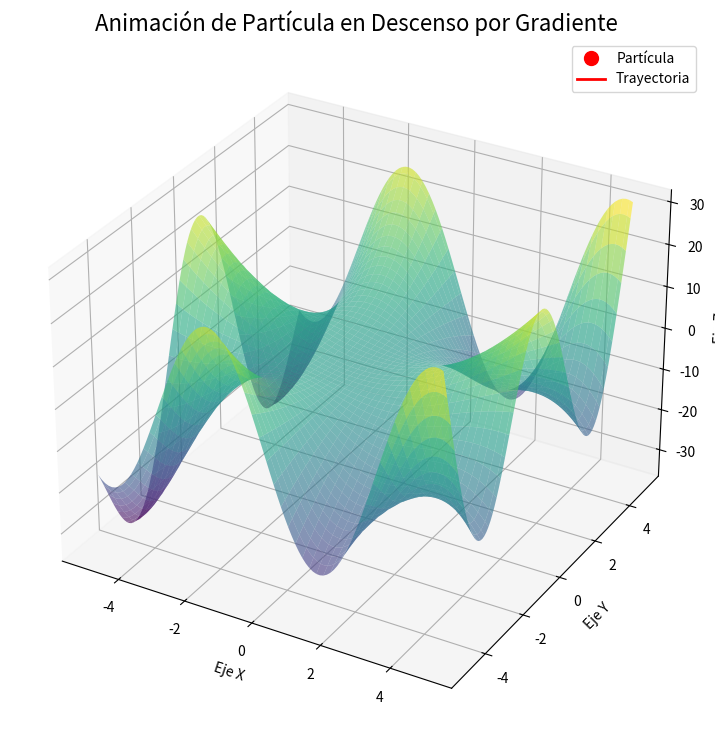

This figure's Python source:
# PROYECTO 1: CÁLCULO PARA INTELIGENCIA ARTIFICIAL
# NOMBRE: Tryectoria
# AUTOR: Julio Rangel

# -- SECCIÓN 0: IMPORTACIÓN DE LIBRERÍAS --
import numpy as np
import matplotlib.pyplot as plt
from mpl_toolkits.mplot3d import Axes3D
import matplotlib.animation as animation

# -- SECCIÓN 1: MÉTODO MATEMÁTICO Y CÁLCULO DE TRAYECTORIA --

def f(x, y):
    """Define el campo escalar f(x,y)."""
    return x**2 * np.cos(y) - y**2 * np.sin(x)

def grad_f(x, y):
    """Calcula el gradiente de f(x,y) en un punto (x,y)."""
    df_dx = 2*x*np.cos(y) - y**2*np.cos(x)
    df_dy = -x**2*np.sin(y) - 2*y*np.sin(x)
    return np.array([df_dx, df_dy])

# Parámetros de la simulación
p_inicial = np.array([3.0, 3.0])
h = 0.001
limite = 5.0

# Cálculo de la trayectoria usando el método de Euler
trayectoria_xy = [p_inicial]
p_actual = p_inicial.copy()

for _ in range(5000):
    if not (np.abs(p_actual[0]) < limite and np.abs(p_actual[1]) < limite):
        break
    grad = grad_f(p_actual[0], p_actual[1])
    p_actual = p_actual - h * grad # Descenso por gradiente
    trayectoria_xy.append(p_actual)

trayectoria_xy = np.array(trayectoria_xy)


# -- SECCIÓN 2: VISUALIZACIÓN (GRÁFICA 3D Y ANIMACIÓN) --


# Preparar datos para la gráfica 3D
x_vals = np.linspace(-limite, limite, 100)
y_vals = np.linspace(-limite, limite, 100)
X, Y = np.meshgrid(x_vals, y_vals)
Z = f(X, Y)

trayectoria_x = trayectoria_xy[:, 0]
trayectoria_y = trayectoria_xy[:, 1]
trayectoria_z = f(trayectoria_x, trayectoria_y)

# Configurar la figura y los ejes 3D para la animación
fig = plt.figure(figsize=(12, 9))
ax = fig.add_subplot(111, projection='3d')
ax.plot_surface(X, Y, Z, cmap='viridis', alpha=0.6, edgecolor='none')
ax.set_title("Animación de Partícula en Descenso por Gradiente", fontsize=16)
ax.set_xlabel("Eje X"); ax.set_ylabel("Eje Y"); ax.set_zlabel("Eje Z")

# Crear los objetos gráficos que se van a animar
particula, = ax.plot([], [], [], 'ro', markersize=10, label='Partícula')
rastro, = ax.plot([], [], [], 'r-', linewidth=2, label='Trayectoria')
ax.legend()

def update(frame, tx, ty, tz):
    """Función que actualiza la animación en cada cuadro."""
    particula.set_data_3d([tx[frame]], [ty[frame]], [tz[frame]])
    rastro.set_data_3d(tx[:frame+1], ty[:frame+1], tz[:frame+1])
    return particula, rastro

# Crear y ejecutar la animación
ani = animation.FuncAnimation(fig, update, frames=len(trayectoria_x), 
                              fargs=(trayectoria_x, trayectoria_y, trayectoria_z),
                              interval=20, blit=False, repeat=False)



# -- SECCIÓN 3: CÁLCULO NUMÉRICO DE LA INTEGRAL DE LÍNEA --


integral_de_linea = 0.0
for k in range(len(trayectoria_xy) - 1):
    p_k = trayectoria_xy[k]
    p_k_plus_1 = trayectoria_xy[k+1]
    ds = np.linalg.norm(p_k_plus_1 - p_k)
    f_val = f(p_k[0], p_k[1])
    integral_de_linea += f_val * ds

# Imprimir el resultado final en la consola al ejecutar el script
print("\n--- RESULTADOS NUMÉRICOS ---")
print(f"Punto inicial: ({p_inicial[0]}, {p_inicial[1]})")
print(f"Puntos generados en la trayectoria: {len(trayectoria_xy)}")
print(f"Punto final: ({trayectoria_xy[-1][0]:.4f}, {trayectoria_xy[-1][1]:.4f})")
print(f"Valor numérico de la integral de línea: {integral_de_linea:.4f}")



# -- EJECUCIÓN FINAL --


# Muestra la ventana con la animación
plt.show()

# Opcional: Guardar la animación (requiere ffmpeg)
# print("Guardando animación...")
# ani.save('particula_descenso.mp4', writer='ffmpeg', fps=30)
# print("¡Animación guardada!")
